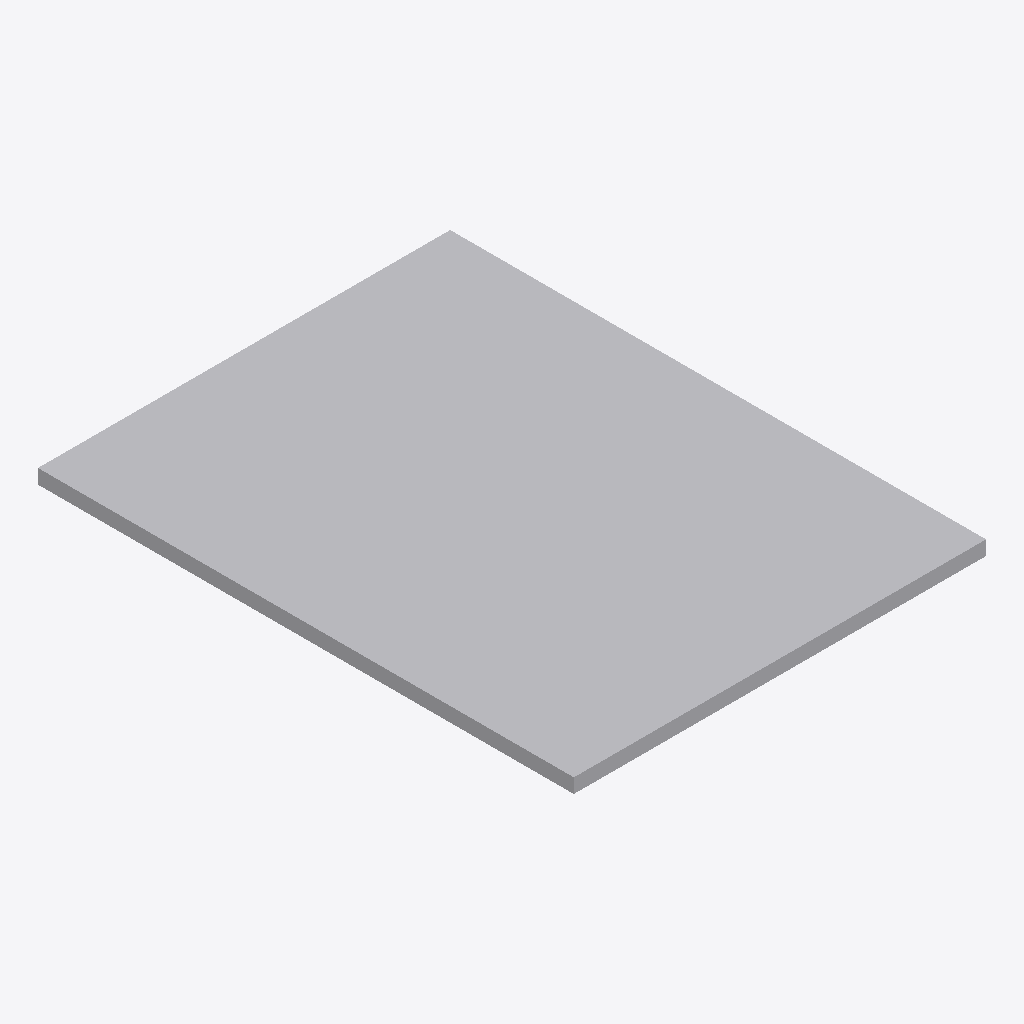
Isometric view of an IFC building model (IFC-SPF (STEP), schema IFC4X3, length unit metre), seen from the south-west, elements coloured by IFC class: 1 other element (light grey).
Extent 1.0 m × 1.3 m × 0.0 m (x, y, z). Elements (1): 1 IfcBuildingElementProxy.

HEADER;
FILE_DESCRIPTION(('ViewDefinition [CoordinationView]'),'2;1');
FILE_NAME('LM3-EXT-P060.ifc','2026-08-30T00:00:00+00:00',('OpenSourceRail'),('OpenSourceRail'),'IfcOpenShell 0.8.5','OpenSourceRail deterministic LM3 product-library','design-reference / not for construction');
FILE_SCHEMA(('IFC4X3'));
ENDSEC;
DATA;
#1=IFCPROJECT('3xfy$ekgXSDvVPXCjDXsRa',$,'LM3-EXT-P060 — stepped floor-board and removable service-hatch system','Design-reference geometry and assembly hierarchy only; supplier freeze, released drawings/tolerances, calculations, qualified processes and first-article tests remain mandatory.',$,$,$,(#12),#7);
#2=IFCSITE('1AUcLYqXHLnP_9pxuDRgSN',$,'LM3 product library',$,$,#18,$,$,.ELEMENT.,$,$,$,$,$);
#3=IFCBUILDING('0Gag7VaQPKwOxFNaQhzjr0',$,'LM3 assembly inspection fixture',$,$,#21,$,$,.ELEMENT.,$,$,$);
#28=IFCBUILDINGELEMENTPROXY('3SNP5kpb9S2h3tzH05Fvrd',$,'stepped floor-board and removable service-hatch system','Locally CNC-cut floor-board panels and removable hatches mount to surveyed support rails without trapping wet services.',$,#51,#47,'LM3-EXT-P060',$);
ENDSEC;
